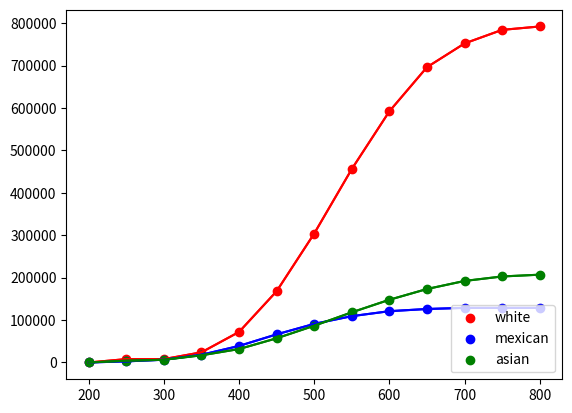

Write the Python code that produced this figure.
###############################################################
###############################################################
# SAT scores by race/gender
###############################################################
###############################################################
# This code was taken from the College Board for college bound seniors in 2015
# We will use this to observe possible trends related to race/gender in the SAT


###############################################################
# Import useful packages that you import so you don't have to rewrite code
###############################################################
import numpy as np  # Has a ton of useful operations related to storing and accessing data
from matplotlib import pyplot as plt  # basic package used to plot data

# Range of scores
scores = np.array([200, 250, 300, 350, 400, 450, 500, 550, 600, 650, 700, 750, 800])

###############################################################
# Groups arranged by percentile order according to above scores
# including total number, mean and the standard deviation
# One could arrange this data in a cleaner way but I was lazy
###############################################################
# Male
mnum = 794802
mmean = 497
mstd = 119
mreadper = np.array([0, 2, 4, 10, 20, 34, 50, 65, 79, 89, 95, 98, 99])
mmathper = np.array([0, 1, 3, 7, 14, 26, 41, 56, 70, 82, 91, 95, 99])
mwritper = np.array([0, 2, 5, 12, 25, 41, 58, 72, 83, 91, 96, 98, 99])
mread = np.round(mnum*mreadper/100.)
mmath = np.round(mnum*mmathper/100.)
mwrit = np.round(mnum*mwritper/100.)

# Female
fnum = 903719
fmean = 493
fstd = 113
freadper = np.array([0, 1, 3, 9, 19, 35, 52, 68, 82, 91, 96, 98, 99])
fmathper = np.array([0, 1, 3, 9, 19, 35, 52, 67, 80, 89, 95, 98, 99])
fwritper = np.array([0, 1, 3, 9, 20, 37, 54, 70, 82, 90, 96, 98, 99])
fread = np.round(fnum*freadper/100.)
fmath = np.round(fnum*fmathper/100.)
fwrit = np.round(fnum*fwritper/100.)

# Black
blnum = 219018
blmean = 431
blstd = 101
blreadper = np.array([0, 3, 7, 18, 37, 59, 75, 87, 94, 98, 99, 99, 99])
blmathper = np.array([0, 3, 8, 20, 39, 59, 76, 88, 94, 98, 99, 99, 99])
blwritper = np.array([0, 3, 8, 22, 43, 65, 80, 90, 95, 98, 99, 99, 99])
blread = np.round(blnum*blreadper/100.)
blmath = np.round(blnum*blmathper/100.)
blwrit = np.round(blnum*blwritper/100.)

# American Indian
ainnum = 10031
ainmean = 481
ainstd = 108
ainreadper = np.array([0, 2, 4, 10, 21, 38, 56, 72, 85, 94, 98, 99, 99])
ainmathper = np.array([0, 1, 3, 10, 21, 37, 56, 73, 85, 93, 97, 99, 99])
ainwritper = np.array([0, 1, 3, 12, 27, 47, 65, 80, 90, 95, 99, 99, 99])
fread = np.round(fnum*freadper/100.)
fmath = np.round(fnum*fmathper/100.)
fwrit = np.round(fnum*fwritper/100.)


# Asian
asnum = 211238
asmean = 525
asstd = 126
asreadper = np.array([0, 2, 3, 8, 15, 27, 41, 56, 70, 82, 91, 96, 98])
asmathper = np.array([0, 1, 1, 3, 7, 13, 22, 34, 46, 60, 75, 86, 95])
aswritper = np.array([0, 1, 3, 7, 15, 27, 41, 54, 67, 79, 89, 95, 99])
asread = np.round(asnum*asreadper/100.)
asmath = np.round(asnum*asmathper/100.)
aswrit = np.round(asnum*aswritper/100.)

# Mexican
mexnum = 130026
mexmean = 448
mexstd = 98
mexreadper = np.array([0, 2, 5, 14, 30, 51, 70, 84, 93, 97, 99, 99, 99])
mexmathper = np.array([0, 1, 4, 12, 26, 47, 66, 82, 91, 96, 99, 99, 99])
mexwritper = np.array([0, 1, 5, 14, 33, 56, 76, 87, 94, 98, 99, 99, 99])
mexread = np.round(mexnum*mexreadper/100.)
mexmath = np.round(mexnum*mexmathper/100.)
mexwrit = np.round(mexnum*mexwritper/100.)

# Puerto Rican
prnum = 30192
prmean = 456
prstd = 105
prreadper = np.array([0, 2, 6, 14, 28, 48, 66, 80, 90, 96, 99, 99, 99])
prmathper = np.array([0, 2, 6, 16, 31, 50, 68, 81, 91, 96, 99, 99, 99])
prwritper = np.array([0, 2, 6, 16, 33, 53, 71, 84, 92, 97, 99, 99, 99])
prread = np.round(prnum*prreadper/100.)
prmath = np.round(prnum*prmathper/100.)
prwrit = np.round(prnum*prwritper/100.)

# Latin American
lanum = 162655
lamean = 449
lastd = 107
lareadper = np.array([0, 3, 6, 16, 32, 51, 68, 81, 91, 96, 99, 99, 99])
lamathper = np.array([0, 2, 5, 14, 29, 48, 66, 80, 89, 95, 98, 99, 99])
lawritper = np.array([0, 2, 6, 17, 35, 56, 73, 85, 92, 97, 99, 99, 99])
laread = np.round(lanum*lareadper/100.)
lamath = np.round(lanum*lamathper/100.)
lawrit = np.round(lanum*lawritper/100.)

# White
whnum = 800236
whmean = 529
whstd = 103
whreadper = np.array([0, 1, 1, 3, 9, 21, 38, 57, 74, 87, 94, 98, 99])
whmathper = np.array([0, 1, 1, 3, 9, 20, 36, 55, 72, 85, 94, 98, 99])
whwritper = np.array([0, 1, 1, 4, 12, 27, 45, 63, 78, 89, 95, 98, 99])
whread = np.round(whnum*whreadper/100.)
whmath = np.round(whnum*whmathper/100.)
whwrit = np.round(whnum*whwritper/100.)

# Other
otnum = 65063
otmean = 490
otstd = 124
otreadper = np.array([0, 3, 6, 12, 22, 37, 53, 67, 79, 89, 95, 98, 99])
otmathper = np.array([0, 1, 3, 8, 16, 29, 44, 59, 72, 83, 92, 96, 99])
otwritper = np.array([0, 3, 5, 11, 22, 38, 55, 69, 81, 89, 95, 98, 99])
otread = np.round(otnum*otreadper/100.)
otmath = np.round(otnum*otmathper/100.)
otwrit = np.round(otnum*otwritper/100.)

###############################################################
# Confidence intervals
###############################################################
# We can calculate confidence intervals for each dataset according to the size, #, and std

# For 95% confidence, we get z = 1.96 from a z-table
z = 1.96

# Here we just calculate the CI for three groups, asian, mexican and white
whconf = z * whstd/ np.sqrt(whnum)
mexconf = z * mexstd/ np.sqrt(mexnum)
asconf = z * asstd/ np.sqrt(asnum)


###############################################################
# Now that the data is loaded, we can make plots
###############################################################
# Format is plt.plot(x, y, *insert keywords*)
# The keywords include things that can change the color, shape, etc. of the ploted data
# Here we use a simple label to label the data and at the end use plt.legend() to make a
# Legend and show the labels

'''
nope
plt.plot(scores, mread, label='male')
plt.plot(scores, fread, label='female')
plt.plot(scores, blread, label='black')
plt.plot(scores, ainread, label='NatAm')
plt.plot(scores, asread, label='asian')
plt.plot(scores, mexread, label='mexican')
plt.plot(scores, prread, label='PR')
plt.plot(scores, laread, label='LatAm')
plt.plot(scores, whread, label='white')
plt.plot(scores, otread, label='other')
'''

# Another plotting tool uses scatterpoints, whereas plot makes lines. The format is the same
# We first plot the actual data
plt.scatter(scores, whread, c='red',  label='white')
plt.scatter(scores, mexread, c='blue', label='mexican')
plt.scatter(scores, asread, c='green', label='asian')

# Then we create the upper and lower confidence intervals for the data
plt.plot(scores, whread+whconf, c='red')
plt.plot(scores, whread-whconf, c='red')
plt.plot(scores, mexread+mexconf, c='blue')
plt.plot(scores, mexread-mexconf, c='blue')
plt.plot(scores, asread+asconf, c='green')
plt.plot(scores, asread-asconf, c='green')

# We create a legend
plt.legend(loc=4, scatterpoints=1)

# Now we use this command to plot the data
plt.show()